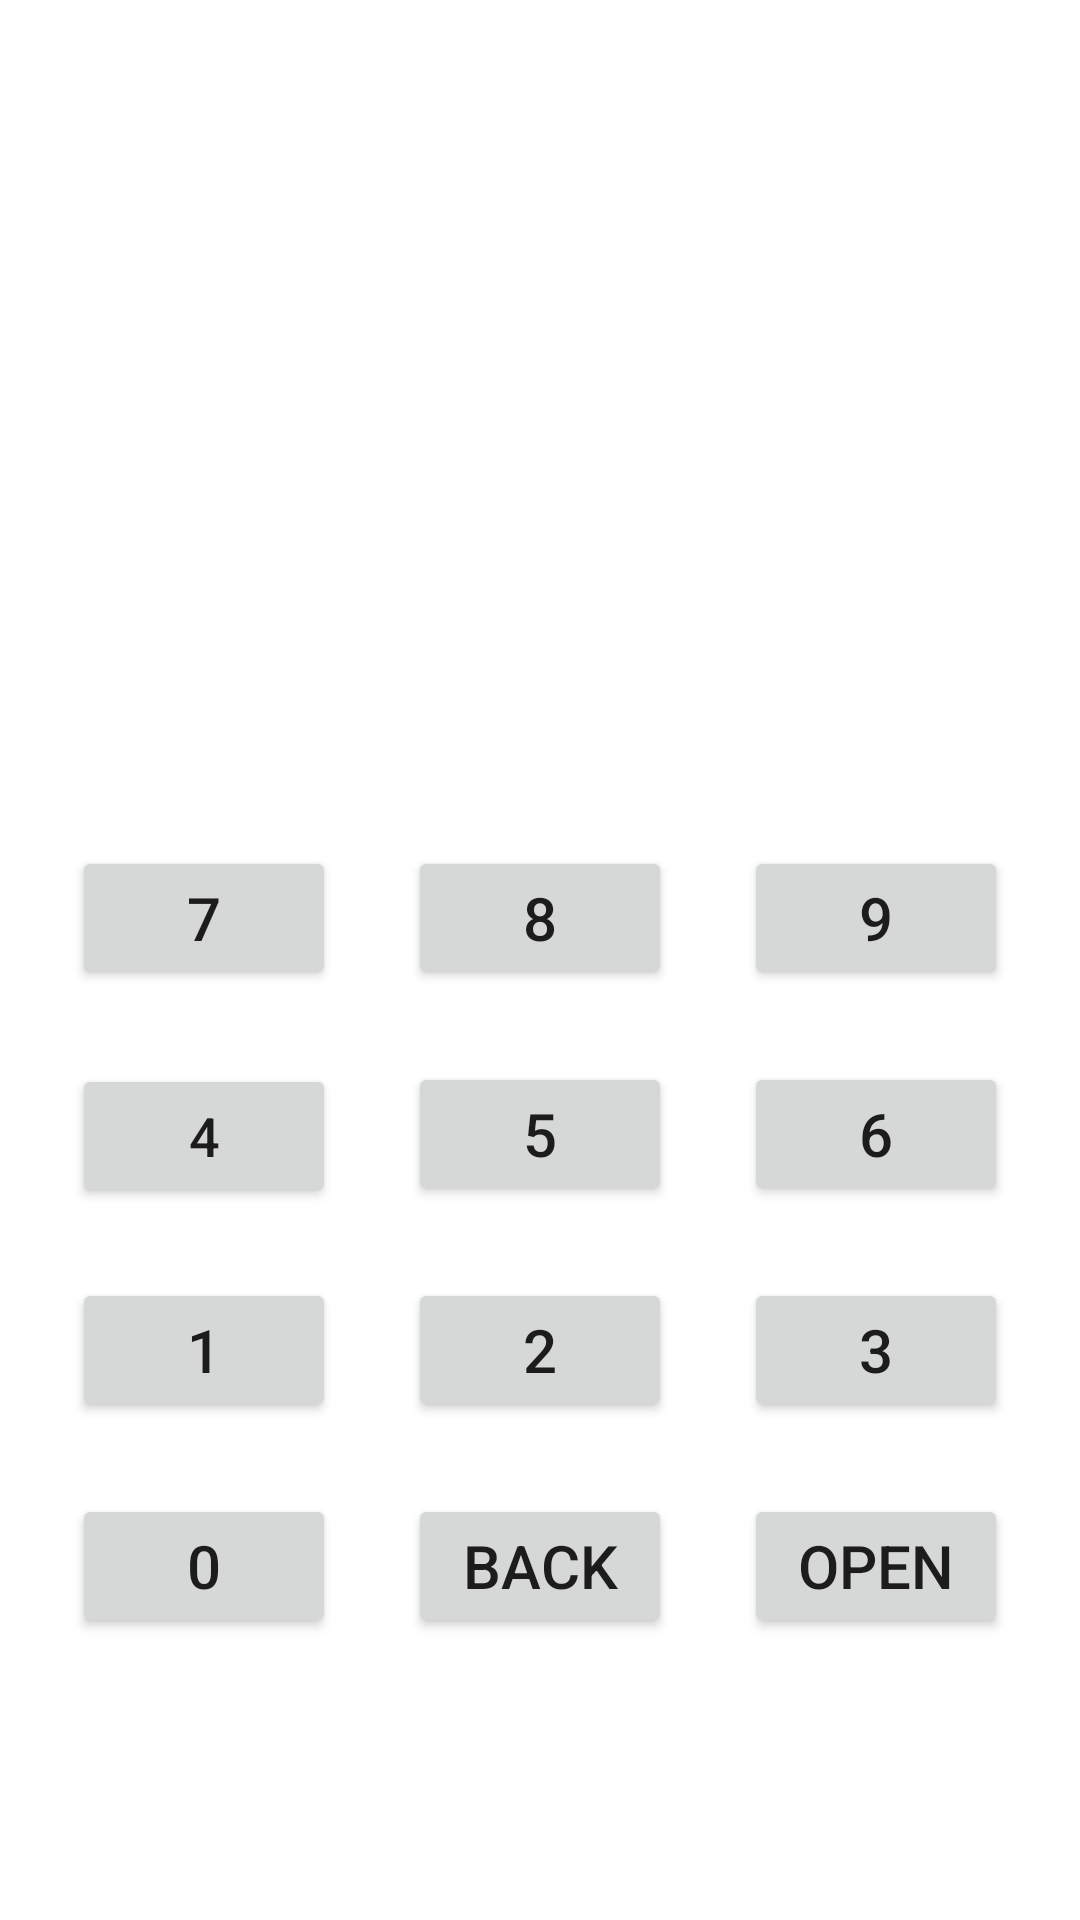

This screen was rendered from an Android layout file. Write that file and the resources it references.
<!-- AndroidManifest.xml: application theme Theme.SP20_BSE_027_ASSIGNMENT_02 -->
<!-- res/layout/activity_main.xml -->
<?xml version="1.0" encoding="utf-8"?>
<androidx.constraintlayout.widget.ConstraintLayout xmlns:android="http://schemas.android.com/apk/res/android"
    xmlns:app="http://schemas.android.com/apk/res-auto"
    xmlns:tools="http://schemas.android.com/tools"
    android:layout_width="match_parent"
    android:layout_height="match_parent"

    tools:context=".MainActivity">

    <TextView
        android:id="@+id/txt"
        android:layout_width="200dp"
        android:layout_height="wrap_content"
        android:layout_marginStart="20dp"
        android:layout_marginTop="130dp"
        android:layout_marginEnd="25dp"
        android:textSize="45sp"
        app:layout_constraintEnd_toEndOf="parent"
        app:layout_constraintStart_toStartOf="parent"
        app:layout_constraintTop_toTopOf="parent" />

    <Button
        android:id="@+id/bt9"
        android:layout_width="wrap_content"
        android:layout_height="wrap_content"
        android:layout_marginTop="92dp"
        android:text="9"
        android:textSize="20sp"
        app:layout_constraintEnd_toEndOf="parent"
        app:layout_constraintStart_toEndOf="@+id/bt8"
        app:layout_constraintTop_toBottomOf="@+id/txt" />

    <Button
        android:id="@+id/bt8"
        android:layout_width="wrap_content"
        android:layout_height="wrap_content"
        android:text="8"
        android:textSize="20sp"
        app:layout_constraintBaseline_toBaselineOf="@+id/bt9"
        app:layout_constraintEnd_toStartOf="@+id/bt9"

        app:layout_constraintStart_toEndOf="@+id/bt7" />

    <Button
        android:id="@+id/bt7"
        android:layout_width="wrap_content"
        android:layout_height="wrap_content"
        android:text="7"
        android:textSize="20sp"
        app:layout_constraintBaseline_toBaselineOf="@+id/bt8"
        app:layout_constraintEnd_toStartOf="@+id/bt8"
        app:layout_constraintStart_toStartOf="parent" />

    <Button
        android:id="@+id/bt4"
        android:layout_width="wrap_content"
        android:layout_height="wrap_content"
        android:text="4"
        android:textSize="18sp"
        app:layout_constraintBaseline_toBaselineOf="@+id/bt5"
        app:layout_constraintEnd_toStartOf="@+id/bt5"
        app:layout_constraintHorizontal_bias="0.5"
        app:layout_constraintStart_toStartOf="parent" />

    <Button
        android:id="@+id/bt5"
        android:layout_width="wrap_content"
        android:layout_height="wrap_content"
        android:text="5"
        android:textSize="20sp"
        app:layout_constraintBaseline_toBaselineOf="@+id/bt6"
        app:layout_constraintEnd_toStartOf="@+id/bt6"

        app:layout_constraintStart_toEndOf="@+id/bt4" />

    <Button
        android:id="@+id/bt6"
        android:layout_width="wrap_content"
        android:layout_height="wrap_content"
        android:layout_marginTop="24dp"
        android:text="6"
        android:textSize="20sp"
        app:layout_constraintEnd_toEndOf="parent"

        app:layout_constraintStart_toEndOf="@+id/bt5"
        app:layout_constraintTop_toBottomOf="@+id/bt9" />

    <Button
        android:id="@+id/bt3"
        android:layout_width="wrap_content"
        android:layout_height="wrap_content"
        android:layout_marginTop="24dp"
        android:text="3"
        android:textSize="20sp"
        app:layout_constraintEnd_toEndOf="parent"
        app:layout_constraintStart_toEndOf="@+id/bt2"
        app:layout_constraintTop_toBottomOf="@+id/bt6" />

    <Button
        android:id="@+id/bt1"
        android:layout_width="wrap_content"
        android:layout_height="wrap_content"
        android:text="1"
        android:textSize="20sp"
        app:layout_constraintBaseline_toBaselineOf="@+id/bt2"
        app:layout_constraintEnd_toStartOf="@+id/bt2"
        app:layout_constraintStart_toStartOf="parent" />

    <Button
        android:id="@+id/bt2"
        android:layout_width="wrap_content"
        android:layout_height="wrap_content"
        android:text="2"
        android:textSize="20sp"
        app:layout_constraintBaseline_toBaselineOf="@+id/bt3"
        app:layout_constraintEnd_toStartOf="@+id/bt3"
        app:layout_constraintStart_toEndOf="@+id/bt1" />

    <Button
        android:id="@+id/bt0"
        android:layout_width="wrap_content"
        android:layout_height="wrap_content"
        android:text="0"
        android:textSize="20sp"
        app:layout_constraintBaseline_toBaselineOf="@+id/btBack"
        app:layout_constraintEnd_toStartOf="@+id/btBack"
        app:layout_constraintHorizontal_bias="0.5"
        app:layout_constraintStart_toStartOf="parent" />

    <Button
        android:id="@+id/btBack"
        android:layout_width="wrap_content"
        android:layout_height="wrap_content"
        android:text="Back"
        android:textSize="20sp"
        app:layout_constraintBaseline_toBaselineOf="@+id/btOopen"
        app:layout_constraintEnd_toStartOf="@+id/btOopen"
        app:layout_constraintHorizontal_bias="0.5"
        app:layout_constraintStart_toEndOf="@+id/bt0" />

    <Button
        android:id="@+id/btOopen"
        android:layout_width="wrap_content"
        android:layout_height="wrap_content"
        android:layout_marginTop="24dp"
        android:text="Open"
        android:textSize="20sp"
        app:layout_constraintEnd_toEndOf="parent"
        app:layout_constraintHorizontal_bias="0.5"
        app:layout_constraintStart_toEndOf="@+id/btBack"
        app:layout_constraintTop_toBottomOf="@+id/bt3" />

</androidx.constraintlayout.widget.ConstraintLayout>
<!-- resources referenced by this layout -->
<resources>
  <style name="Theme.SP20_BSE_027_ASSIGNMENT_02" parent="Theme.MaterialComponents.DayNight.DarkActionBar">
          
          <item name="colorPrimary">@color/purple_500</item>
          <item name="colorPrimaryVariant">@color/purple_700</item>
          <item name="colorOnPrimary">@color/white</item>
          
          <item name="colorSecondary">@color/teal_200</item>
          <item name="colorSecondaryVariant">@color/teal_700</item>
          <item name="colorOnSecondary">@color/black</item>
          
          <item name="android:statusBarColor" tools:targetApi="l">?attr/colorPrimaryVariant</item>
          
      </style>
  <!-- not gathered from this repository: default colours our renderer supplied (Android Studio template values) -->
  <color name="purple_500">#FF6200EE</color>
  <color name="purple_700">#FF3700B3</color>
  <color name="teal_200">#FF03DAC5</color>
  <color name="teal_700">#FF018786</color>
  <color name="black">#FF000000</color>
  <color name="white">#FFFFFFFF</color>
</resources>
